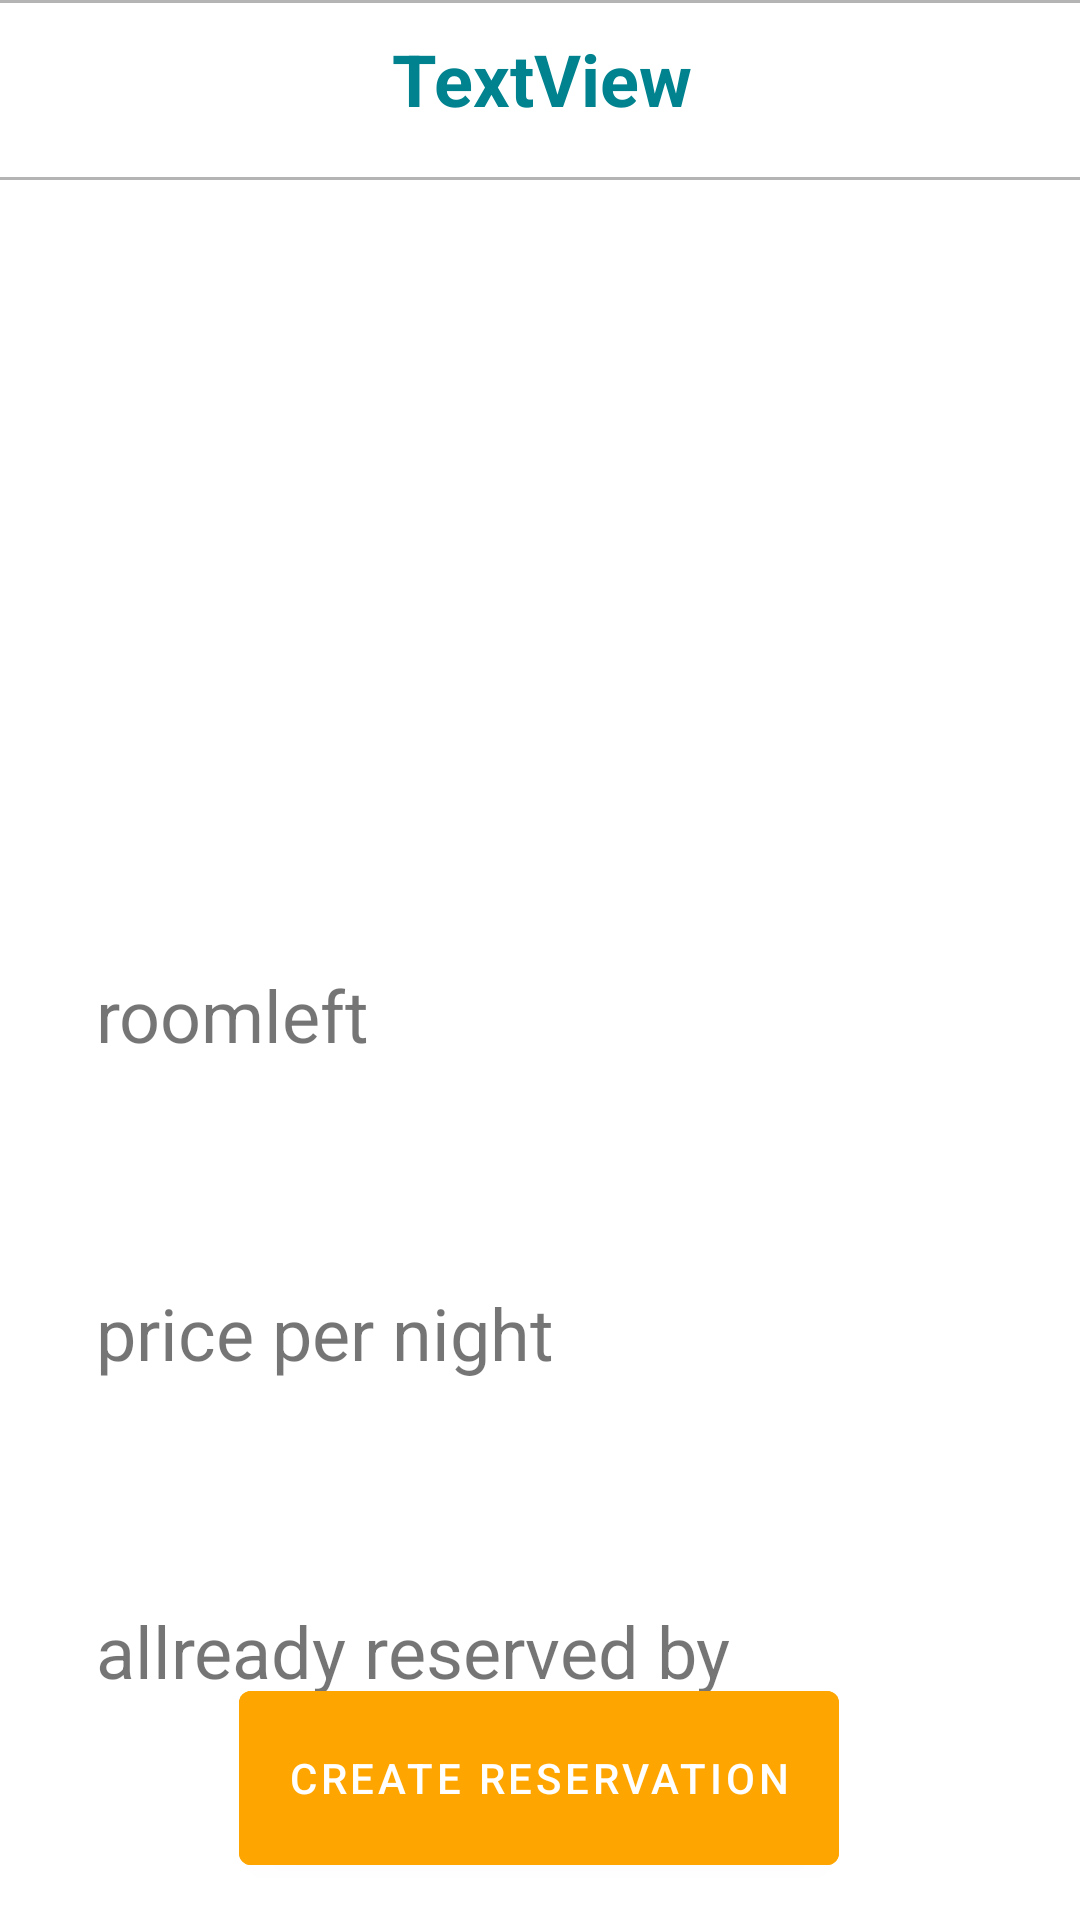

This screen was rendered from an Android layout file. Write that file and the resources it references.
<!-- AndroidManifest.xml: application theme Theme.MobileApplicationTask -->
<!-- res/layout/activity_hotel_orders.xml -->
<?xml version="1.0" encoding="utf-8"?>
<androidx.constraintlayout.widget.ConstraintLayout xmlns:android="http://schemas.android.com/apk/res/android"
    xmlns:app="http://schemas.android.com/apk/res-auto"
    xmlns:tools="http://schemas.android.com/tools"
    android:layout_width="match_parent"
    android:layout_height="match_parent"
    tools:context=".HotelOrders">

    <ImageView
        android:id="@+id/images"
        android:layout_width="273dp"
        android:layout_height="174dp"
        android:layout_marginTop="116dp"
        app:layout_constraintEnd_toEndOf="parent"
        app:layout_constraintHorizontal_bias="0.498"
        app:layout_constraintStart_toStartOf="parent"
        app:layout_constraintTop_toTopOf="parent"
        tools:srcCompat="@tools:sample/avatars" />


    <Button
        android:id="@+id/Createreservation"
        android:layout_width="200dp"
        android:layout_height="70dp"
        android:layout_marginTop="140dp"
        android:backgroundTint="#FFA500"
        android:text="create Reservation"
        app:layout_constraintBottom_toBottomOf="parent"
        app:layout_constraintEnd_toEndOf="parent"
        app:layout_constraintHorizontal_bias="0.497"
        app:layout_constraintStart_toStartOf="parent"
        app:layout_constraintTop_toBottomOf="@+id/roomsLeft"
        app:layout_constraintVertical_bias="0.64" />

    <TextView
        android:id="@+id/roomsLeft"
        android:layout_width="296dp"
        android:layout_height="74dp"
        android:layout_marginTop="32dp"
        android:text="roomleft"
        android:textAlignment="textStart"
        android:textSize="24sp"
        app:layout_constraintEnd_toEndOf="parent"
        app:layout_constraintStart_toStartOf="parent"
        app:layout_constraintTop_toBottomOf="@+id/images" />
    <TextView
        android:id="@+id/pricePerNight"
        android:layout_width="296dp"
        android:layout_height="74dp"
        android:layout_marginTop="32dp"
        android:text="price per night"
        android:textAlignment="textStart"
        android:textSize="24sp"
        app:layout_constraintEnd_toEndOf="parent"
        app:layout_constraintStart_toStartOf="parent"
        app:layout_constraintTop_toBottomOf="@+id/roomsLeft" />
    <TextView
        android:id="@+id/alreadyreserved"
        android:layout_width="296dp"
        android:layout_height="74dp"
        android:layout_marginTop="32dp"
        android:text="allready reserved by"
        android:textAlignment="textStart"
        android:textSize="24sp"
        app:layout_constraintEnd_toEndOf="parent"
        app:layout_constraintStart_toStartOf="parent"
        app:layout_constraintTop_toBottomOf="@+id/pricePerNight" />

    <TextView
        android:id="@+id/name"
        android:layout_width="555dp"
        android:layout_height="60dp"
        android:background="@drawable/border"
        android:padding="10dp"
        android:text="TextView"
        android:textAlignment="center"
        android:textColor="#00838F"
        android:textSize="24sp"
        android:textStyle="bold"
        app:layout_constraintEnd_toEndOf="parent"
        app:layout_constraintStart_toStartOf="parent"
        app:layout_constraintTop_toTopOf="parent" />

</androidx.constraintlayout.widget.ConstraintLayout>
<!-- resources referenced by this layout -->
<resources>
  <!-- drawable border (drawable) -->
  <?xml version="1.0" encoding="utf-8"?>
  <shape xmlns:android="http://schemas.android.com/apk/res/android" android:shape="rectangle">
      <solid android:color="@color/white"></solid>
      <stroke android:width="1dp" android:color="#B4B4B4"></stroke>
      <padding android:bottom="20dp"></padding>
  
  </shape>
  <style name="Theme.MobileApplicationTask" parent="Theme.MaterialComponents.DayNight.DarkActionBar">
          
          <item name="colorPrimary">@color/purple_500</item>
          <item name="colorPrimaryVariant">@color/purple_700</item>
          <item name="colorOnPrimary">@color/white</item>
          
          <item name="colorSecondary">@color/teal_200</item>
          <item name="colorSecondaryVariant">@color/teal_700</item>
          <item name="colorOnSecondary">@color/black</item>
          
          <item name="android:statusBarColor" tools:targetApi="l">?attr/colorPrimaryVariant</item>
          
      </style>
  <!-- not gathered from this repository: default colours our renderer supplied (Android Studio template values) -->
  <color name="purple_500">#FF6200EE</color>
  <color name="purple_700">#FF3700B3</color>
  <color name="teal_200">#FF03DAC5</color>
  <color name="teal_700">#FF018786</color>
  <color name="black">#FF000000</color>
  <color name="white">#FFFFFFFF</color>
</resources>
